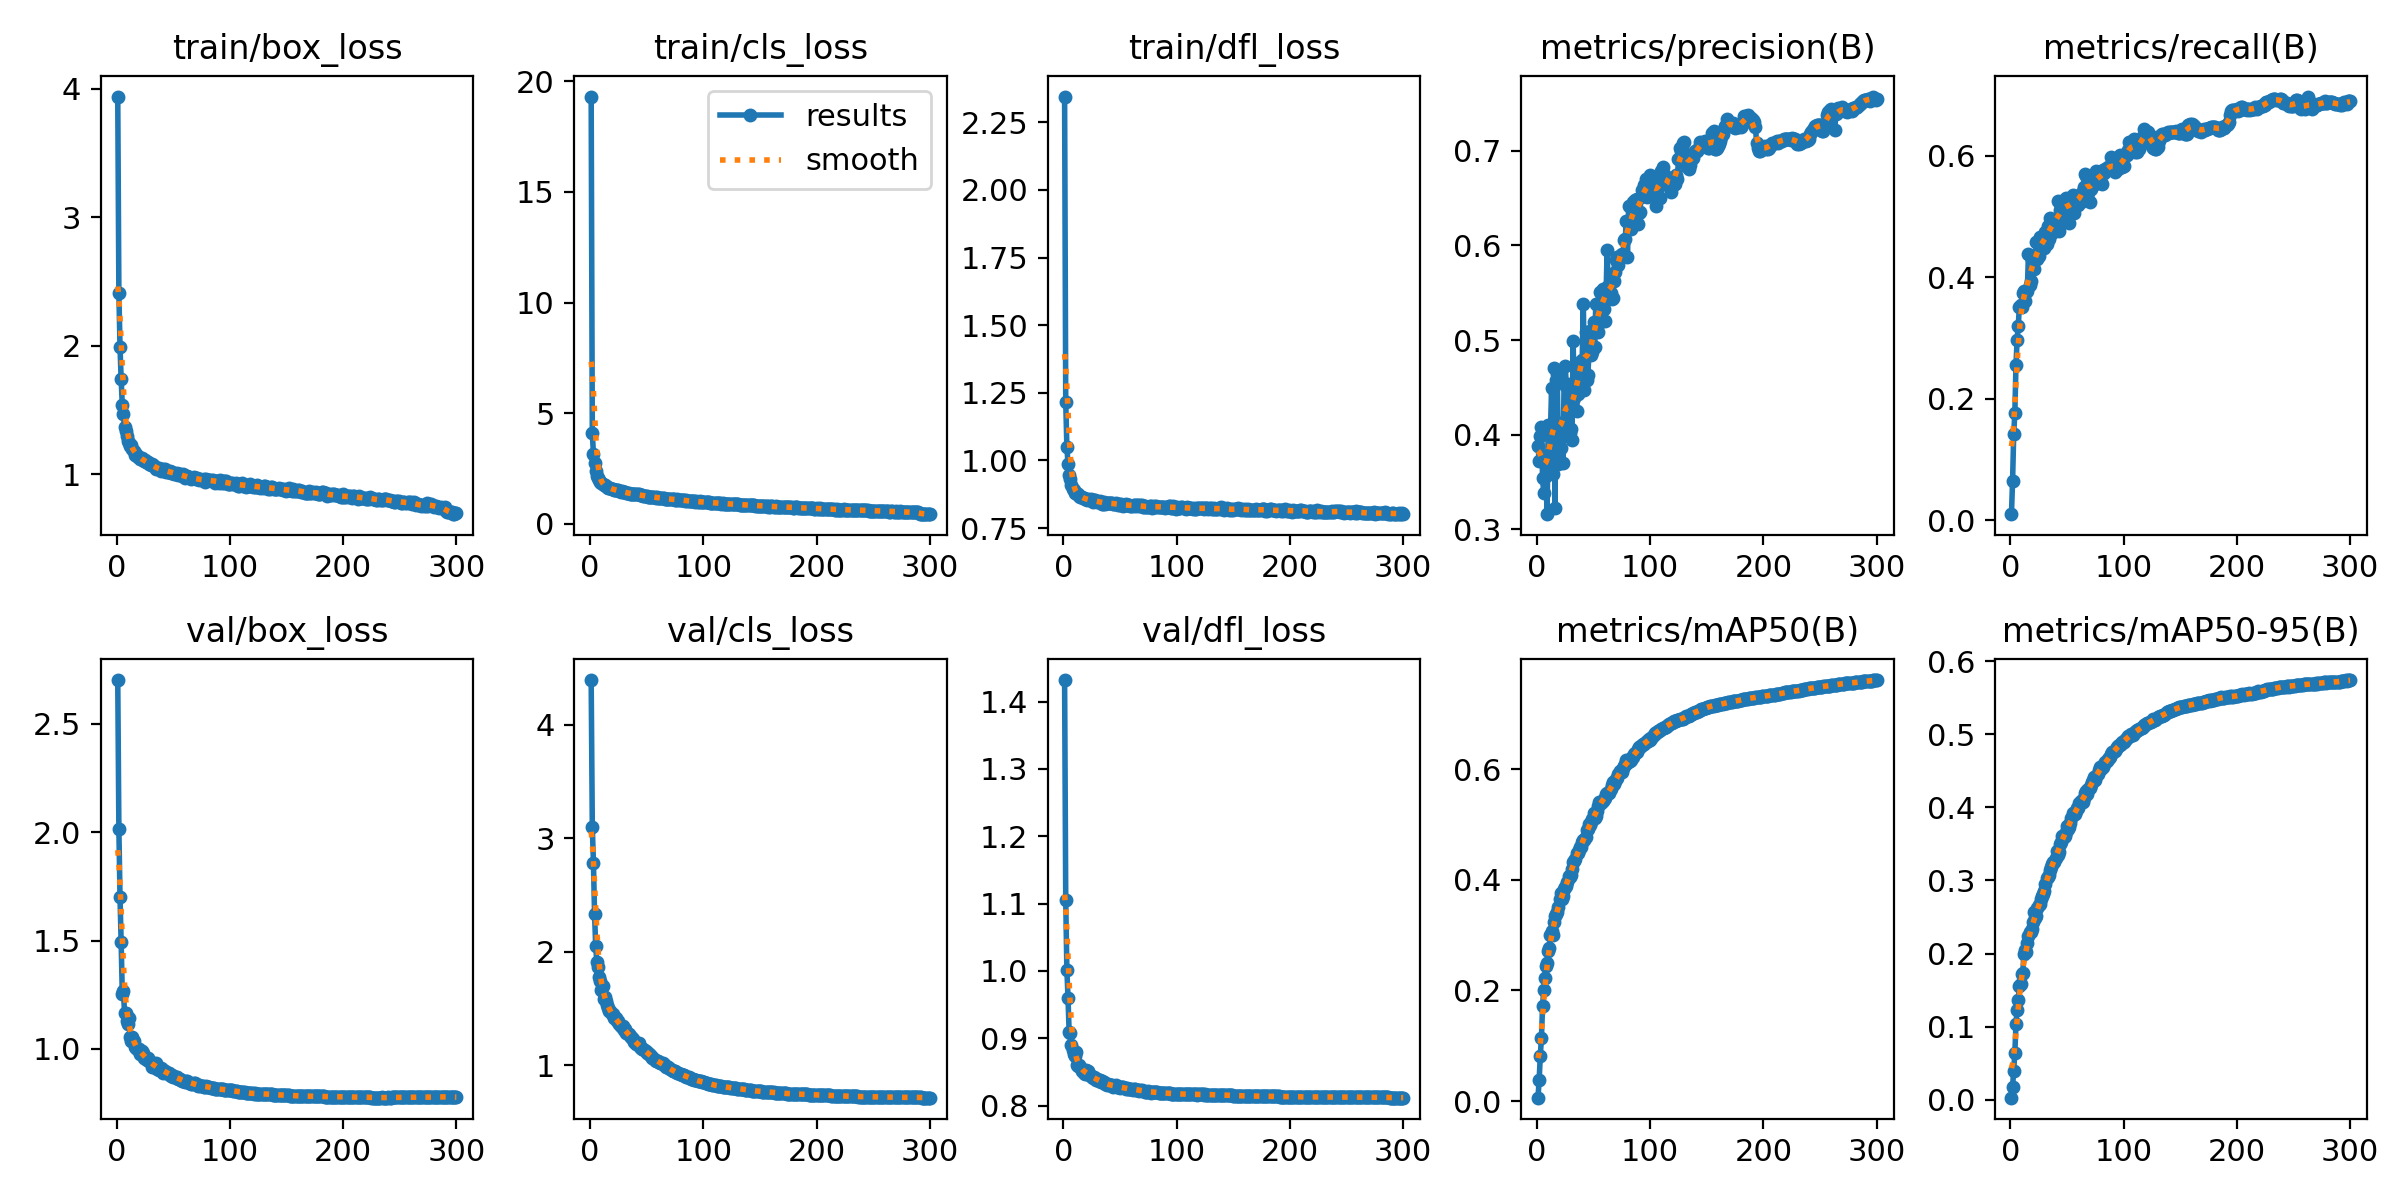

The file beside this chart, header and first rows:
epoch, train/box_loss, train/cls_loss, train/dfl_loss, metrics/precision(B), metrics/recall(B), metrics/mAP50(B), metrics/mAP50-95(B), val/box_loss, val/cls_loss, val/dfl_loss, lr/pg0, lr/pg1, lr/pg2
1, 3.94, 19.31, 2.345, 0.3883, 0.01023, 0.00621, 0.00281, 2.703, 4.396, 1.432, 0.07007, 0.003326, 0.003326
2, 2.41, 4.081, 1.216, 0.3724, 0.06544, 0.03888, 0.01747, 2.014, 3.099, 1.106, 0.04004, 0.006637, 0.006637
3, 1.991, 3.177, 1.051, 0.399, 0.142, 0.08104, 0.03987, 1.701, 2.785, 1.002, 0.009999, 0.009927, 0.009927
4, 1.743, 2.727, 0.9879, 0.4078, 0.177, 0.1142, 0.06425, 1.493, 2.329, 0.9605, 0.009901, 0.009901, 0.009901
5, 1.544, 2.403, 0.9465, 0.3546, 0.2563, 0.1713, 0.1036, 1.254, 2.047, 0.9095, 0.009868, 0.009868, 0.009868
6, 1.467, 2.169, 0.9296, 0.339, 0.297, 0.2008, 0.1233, 1.266, 1.912, 0.9075, 0.009835, 0.009835, 0.009835
7, 1.368, 2.061, 0.911, 0.3776, 0.3208, 0.222, 0.1362, 1.167, 1.868, 0.8907, 0.009802, 0.009802, 0.009802
8, 1.335, 1.967, 0.8931, 0.3567, 0.3513, 0.2445, 0.1552, 1.166, 1.774, 0.8823, 0.009769, 0.009769, 0.009769
9, 1.299, 1.909, 0.8902, 0.3161, 0.3552, 0.2504, 0.1586, 1.13, 1.745, 0.8765, 0.009736, 0.009736, 0.009736
10, 1.258, 1.833, 0.8813, 0.4108, 0.3518, 0.2719, 0.1717, 1.115, 1.659, 0.8732, 0.009703, 0.009703, 0.009703
11, 1.247, 1.778, 0.8812, 0.3706, 0.3739, 0.2763, 0.1739, 1.143, 1.698, 0.8793, 0.00967, 0.00967, 0.00967
12, 1.222, 1.737, 0.8748, 0.4053, 0.3777, 0.3001, 0.1999, 1.055, 1.579, 0.8609, 0.009637, 0.009637, 0.009637
13, 1.233, 1.744, 0.8773, 0.4498, 0.3607, 0.3081, 0.2047, 1.036, 1.598, 0.8583, 0.009604, 0.009604, 0.009604
14, 1.195, 1.699, 0.8678, 0.3582, 0.3754, 0.3009, 0.2025, 1.055, 1.566, 0.8606, 0.009571, 0.009571, 0.009571
15, 1.181, 1.674, 0.8637, 0.47, 0.3777, 0.3238, 0.2145, 1.037, 1.53, 0.8579, 0.009538, 0.009538, 0.009538
16, 1.152, 1.627, 0.8638, 0.3231, 0.4377, 0.3342, 0.2235, 1.01, 1.5, 0.8521, 0.009505, 0.009505, 0.009505
17, 1.163, 1.613, 0.8624, 0.458, 0.3868, 0.3388, 0.2289, 1.006, 1.475, 0.8507, 0.009472, 0.009472, 0.009472
18, 1.146, 1.607, 0.8604, 0.4646, 0.394, 0.3426, 0.2299, 0.9978, 1.48, 0.8481, 0.009439, 0.009439, 0.009439
19, 1.134, 1.566, 0.8589, 0.3692, 0.4296, 0.3501, 0.2332, 0.9995, 1.449, 0.8476, 0.009406, 0.009406, 0.009406
20, 1.137, 1.573, 0.8558, 0.4125, 0.4345, 0.3649, 0.2434, 1, 1.448, 0.8534, 0.009373, 0.009373, 0.009373
21, 1.124, 1.527, 0.8525, 0.3856, 0.4139, 0.3753, 0.2565, 0.9787, 1.411, 0.8463, 0.00934, 0.00934, 0.00934
22, 1.125, 1.535, 0.857, 0.3992, 0.4305, 0.3661, 0.2484, 0.991, 1.415, 0.8508, 0.009307, 0.009307, 0.009307
23, 1.115, 1.533, 0.8552, 0.3706, 0.4576, 0.3702, 0.2511, 0.9833, 1.418, 0.8456, 0.009274, 0.009274, 0.009274
24, 1.104, 1.51, 0.8564, 0.4533, 0.4306, 0.3833, 0.2627, 0.9575, 1.389, 0.8435, 0.009241, 0.009241, 0.009241
25, 1.111, 1.514, 0.8527, 0.473, 0.4351, 0.3871, 0.2657, 0.9639, 1.389, 0.8419, 0.009208, 0.009208, 0.009208
26, 1.096, 1.471, 0.848, 0.4517, 0.4658, 0.3885, 0.2675, 0.9548, 1.358, 0.8414, 0.009175, 0.009175, 0.009175
27, 1.095, 1.452, 0.8536, 0.4045, 0.4621, 0.3963, 0.2746, 0.9475, 1.343, 0.842, 0.009142, 0.009142, 0.009142
28, 1.095, 1.469, 0.8526, 0.4533, 0.4642, 0.407, 0.2786, 0.9589, 1.336, 0.8409, 0.009109, 0.009109, 0.009109
29, 1.081, 1.437, 0.8489, 0.4017, 0.4497, 0.4055, 0.2817, 0.9442, 1.346, 0.8388, 0.009076, 0.009076, 0.009076
30, 1.076, 1.425, 0.8461, 0.4057, 0.4491, 0.4089, 0.2861, 0.9394, 1.307, 0.8394, 0.009043, 0.009043, 0.009043
31, 1.084, 1.432, 0.848, 0.3943, 0.4742, 0.4199, 0.2953, 0.9169, 1.315, 0.8361, 0.00901, 0.00901, 0.00901
32, 1.072, 1.413, 0.8501, 0.4989, 0.4542, 0.4327, 0.3032, 0.9313, 1.287, 0.8376, 0.008977, 0.008977, 0.008977
33, 1.065, 1.406, 0.8471, 0.4385, 0.485, 0.4331, 0.3045, 0.9185, 1.287, 0.8354, 0.008944, 0.008944, 0.008944
34, 1.056, 1.398, 0.84, 0.4528, 0.4626, 0.4379, 0.3075, 0.9276, 1.279, 0.8364, 0.008911, 0.008911, 0.008911
35, 1.043, 1.361, 0.8394, 0.4254, 0.4983, 0.4487, 0.3149, 0.9329, 1.257, 0.8355, 0.008878, 0.008878, 0.008878
36, 1.048, 1.358, 0.8472, 0.443, 0.4905, 0.4486, 0.3183, 0.9069, 1.247, 0.8354, 0.008845, 0.008845, 0.008845
37, 1.05, 1.36, 0.84, 0.4721, 0.4733, 0.4532, 0.3226, 0.9022, 1.236, 0.8318, 0.008812, 0.008812, 0.008812
38, 1.044, 1.346, 0.8415, 0.4768, 0.4853, 0.4584, 0.3246, 0.9024, 1.23, 0.8302, 0.008779, 0.008779, 0.008779
39, 1.029, 1.333, 0.8434, 0.4687, 0.495, 0.4586, 0.3255, 0.9125, 1.205, 0.832, 0.008746, 0.008746, 0.008746
40, 1.035, 1.342, 0.8432, 0.4787, 0.4901, 0.468, 0.3311, 0.9086, 1.207, 0.8314, 0.008713, 0.008713, 0.008713
41, 1.042, 1.325, 0.8413, 0.5381, 0.491, 0.4723, 0.3402, 0.8893, 1.19, 0.8311, 0.00868, 0.00868, 0.00868
42, 1.03, 1.327, 0.8415, 0.4477, 0.5257, 0.4717, 0.335, 0.9004, 1.188, 0.8302, 0.008647, 0.008647, 0.008647
43, 1.045, 1.328, 0.8439, 0.5081, 0.4772, 0.478, 0.3393, 0.8994, 1.195, 0.8312, 0.008614, 0.008614, 0.008614
44, 1.02, 1.284, 0.8398, 0.4581, 0.5115, 0.4904, 0.3505, 0.8872, 1.158, 0.8284, 0.008581, 0.008581, 0.008581
45, 1.021, 1.294, 0.8379, 0.4629, 0.5149, 0.4921, 0.3523, 0.8891, 1.15, 0.8295, 0.008548, 0.008548, 0.008548
46, 1.017, 1.3, 0.8418, 0.4852, 0.5258, 0.5004, 0.3614, 0.8882, 1.144, 0.8301, 0.008515, 0.008515, 0.008515
47, 1.03, 1.265, 0.8395, 0.5096, 0.4977, 0.4994, 0.3593, 0.8804, 1.146, 0.8282, 0.008482, 0.008482, 0.008482
48, 1.009, 1.262, 0.835, 0.4838, 0.5211, 0.504, 0.3605, 0.8756, 1.132, 0.8282, 0.008449, 0.008449, 0.008449
49, 1.018, 1.251, 0.8381, 0.4869, 0.5306, 0.5094, 0.3666, 0.8792, 1.127, 0.828, 0.008416, 0.008416, 0.008416
50, 1.01, 1.263, 0.8364, 0.5189, 0.5137, 0.5201, 0.3748, 0.8692, 1.11, 0.8269, 0.008383, 0.008383, 0.008383
51, 1.006, 1.231, 0.8379, 0.4921, 0.5248, 0.5115, 0.3703, 0.8721, 1.109, 0.827, 0.00835, 0.00835, 0.00835
52, 1.006, 1.228, 0.8353, 0.5385, 0.4902, 0.5144, 0.3729, 0.8712, 1.099, 0.8275, 0.008317, 0.008317, 0.008317
53, 1.012, 1.224, 0.833, 0.5378, 0.5243, 0.5248, 0.3791, 0.8694, 1.088, 0.8284, 0.008284, 0.008284, 0.008284
54, 0.998, 1.225, 0.8371, 0.508, 0.5297, 0.5329, 0.3856, 0.8616, 1.076, 0.8259, 0.008251, 0.008251, 0.008251
55, 1.001, 1.225, 0.8379, 0.5179, 0.5354, 0.5415, 0.3919, 0.8626, 1.059, 0.8242, 0.008218, 0.008218, 0.008218
56, 1.003, 1.212, 0.8356, 0.5512, 0.5063, 0.5385, 0.3902, 0.8619, 1.062, 0.8255, 0.008185, 0.008185, 0.008185
57, 0.9942, 1.202, 0.8364, 0.5412, 0.5275, 0.539, 0.3914, 0.8586, 1.049, 0.8249, 0.008152, 0.008152, 0.008152
58, 0.9891, 1.177, 0.8349, 0.5541, 0.5333, 0.5426, 0.3955, 0.8535, 1.039, 0.8243, 0.008119, 0.008119, 0.008119
59, 1.003, 1.202, 0.8322, 0.5324, 0.5306, 0.5464, 0.3988, 0.8532, 1.04, 0.8252, 0.008086, 0.008086, 0.008086
60, 0.9759, 1.188, 0.8326, 0.5197, 0.5194, 0.547, 0.3994, 0.8482, 1.033, 0.8249, 0.008053, 0.008053, 0.008053
... 240 more rows
